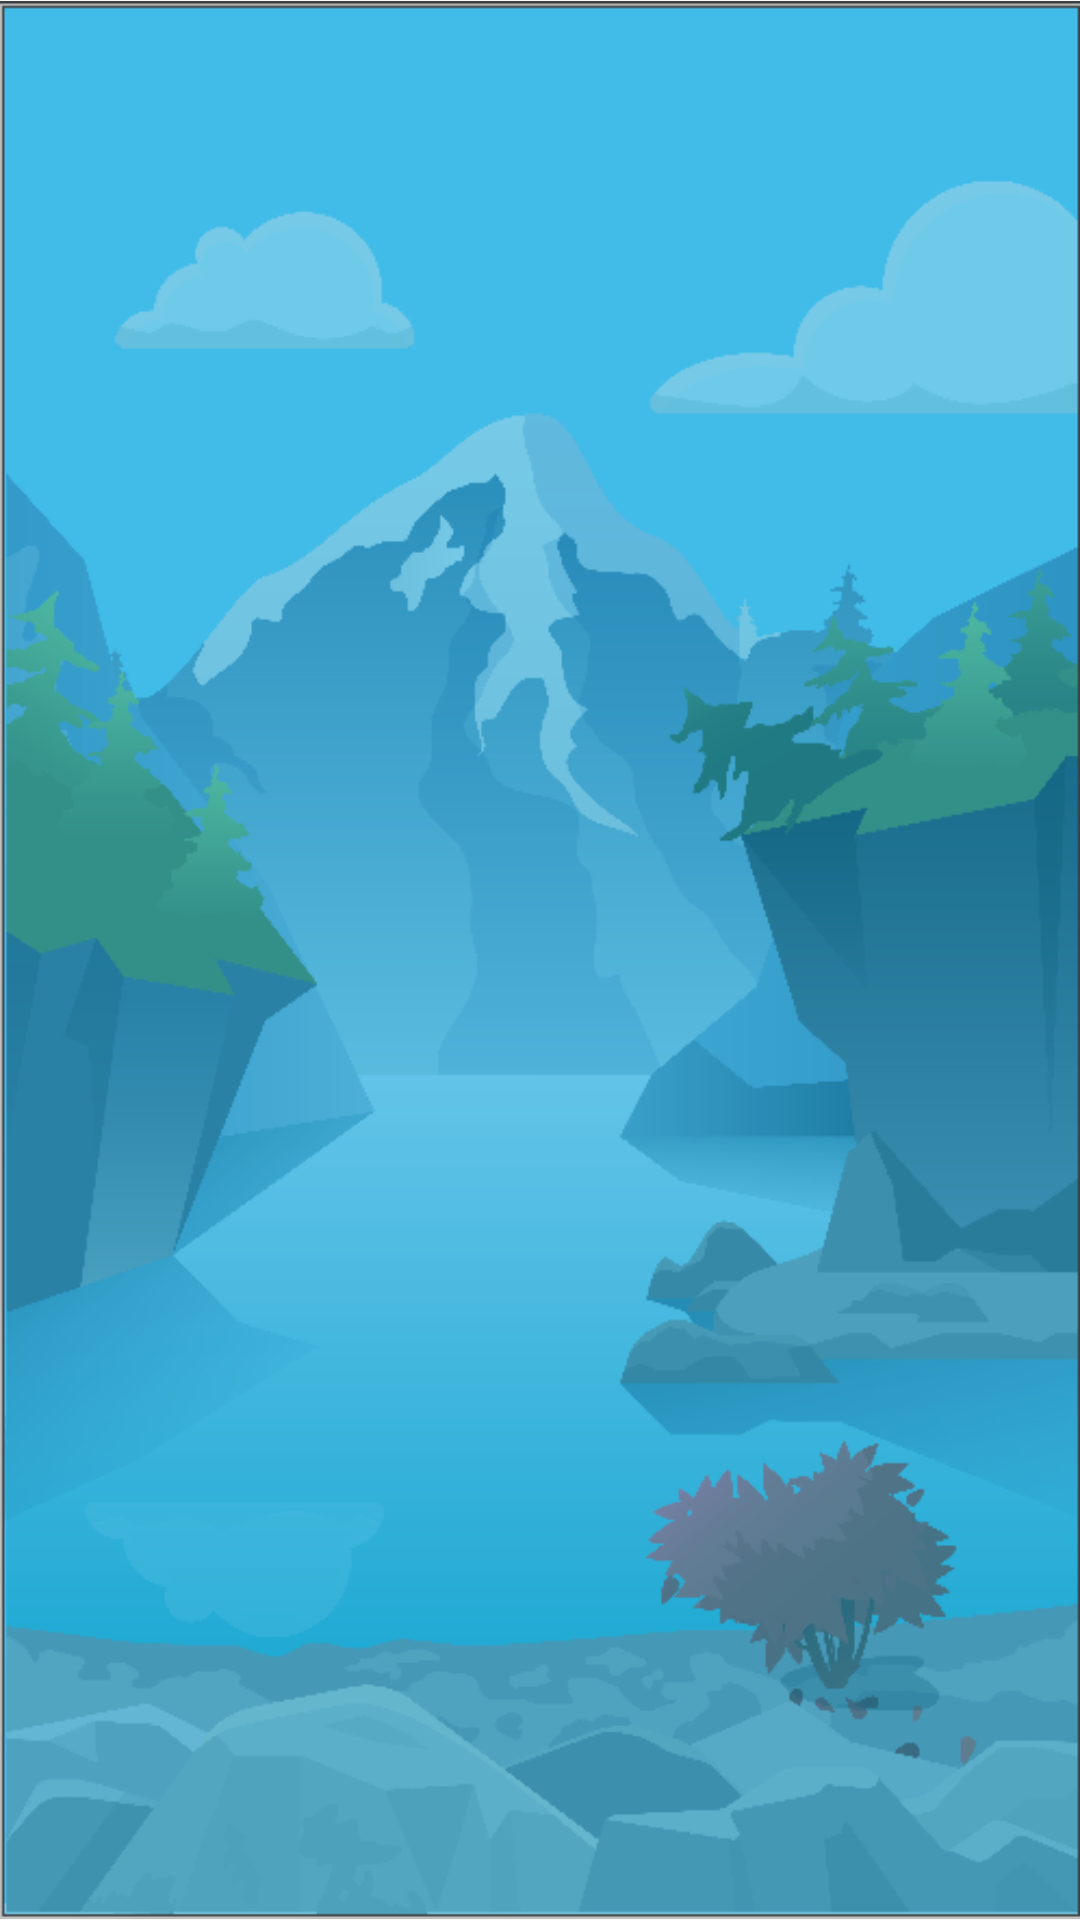

Produce the Android XML layout that renders to this screen, including the resource entries it uses.
<!-- AndroidManifest.xml: application theme Theme.AppCompat.Light.NoActionBar -->
<!-- res/layout/activity_pantalladecarga.xml -->
<?xml version="1.0" encoding="utf-8"?>
<LinearLayout xmlns:android="http://schemas.android.com/apk/res/android"
    xmlns:app="http://schemas.android.com/apk/res-auto"
    xmlns:tools="http://schemas.android.com/tools"
    android:layout_width="match_parent"
    android:layout_height="match_parent"
    android:orientation="vertical"
    tools:context=".pantalladecarga">

    <ImageView
        android:id="@+id/imageView2"
        android:layout_width="match_parent"
        android:layout_height="wrap_content"
        app:srcCompat="@drawable/app0001" />

    <TextView
        android:layout_width="wrap_content"
        android:layout_height="257dp"
        android:layout_gravity="center_horizontal"
        android:layout_marginTop="10dp"
        android:contentDescription="@string/bienvenido"
        android:fontFamily="sans-serif-light"
        android:text="@string/bienvenido"
        android:textSize="50sp" />

    <ImageView
        android:layout_width="10dp"
        android:layout_height="10dp"
        android:isScrollContainer="false"
        android:src="@drawable/grupo109"
        android:contentDescription="TODO" />


</LinearLayout>
<!-- resources referenced by this layout -->
<resources>
  <!-- drawable app0001: png bitmap (drawable-mdpi, 84856 bytes) -->
  <!-- drawable grupo109: png bitmap (drawable-mdpi, 8571 bytes) -->
  <string name="bienvenido">Bienvenido</string>
</resources>
